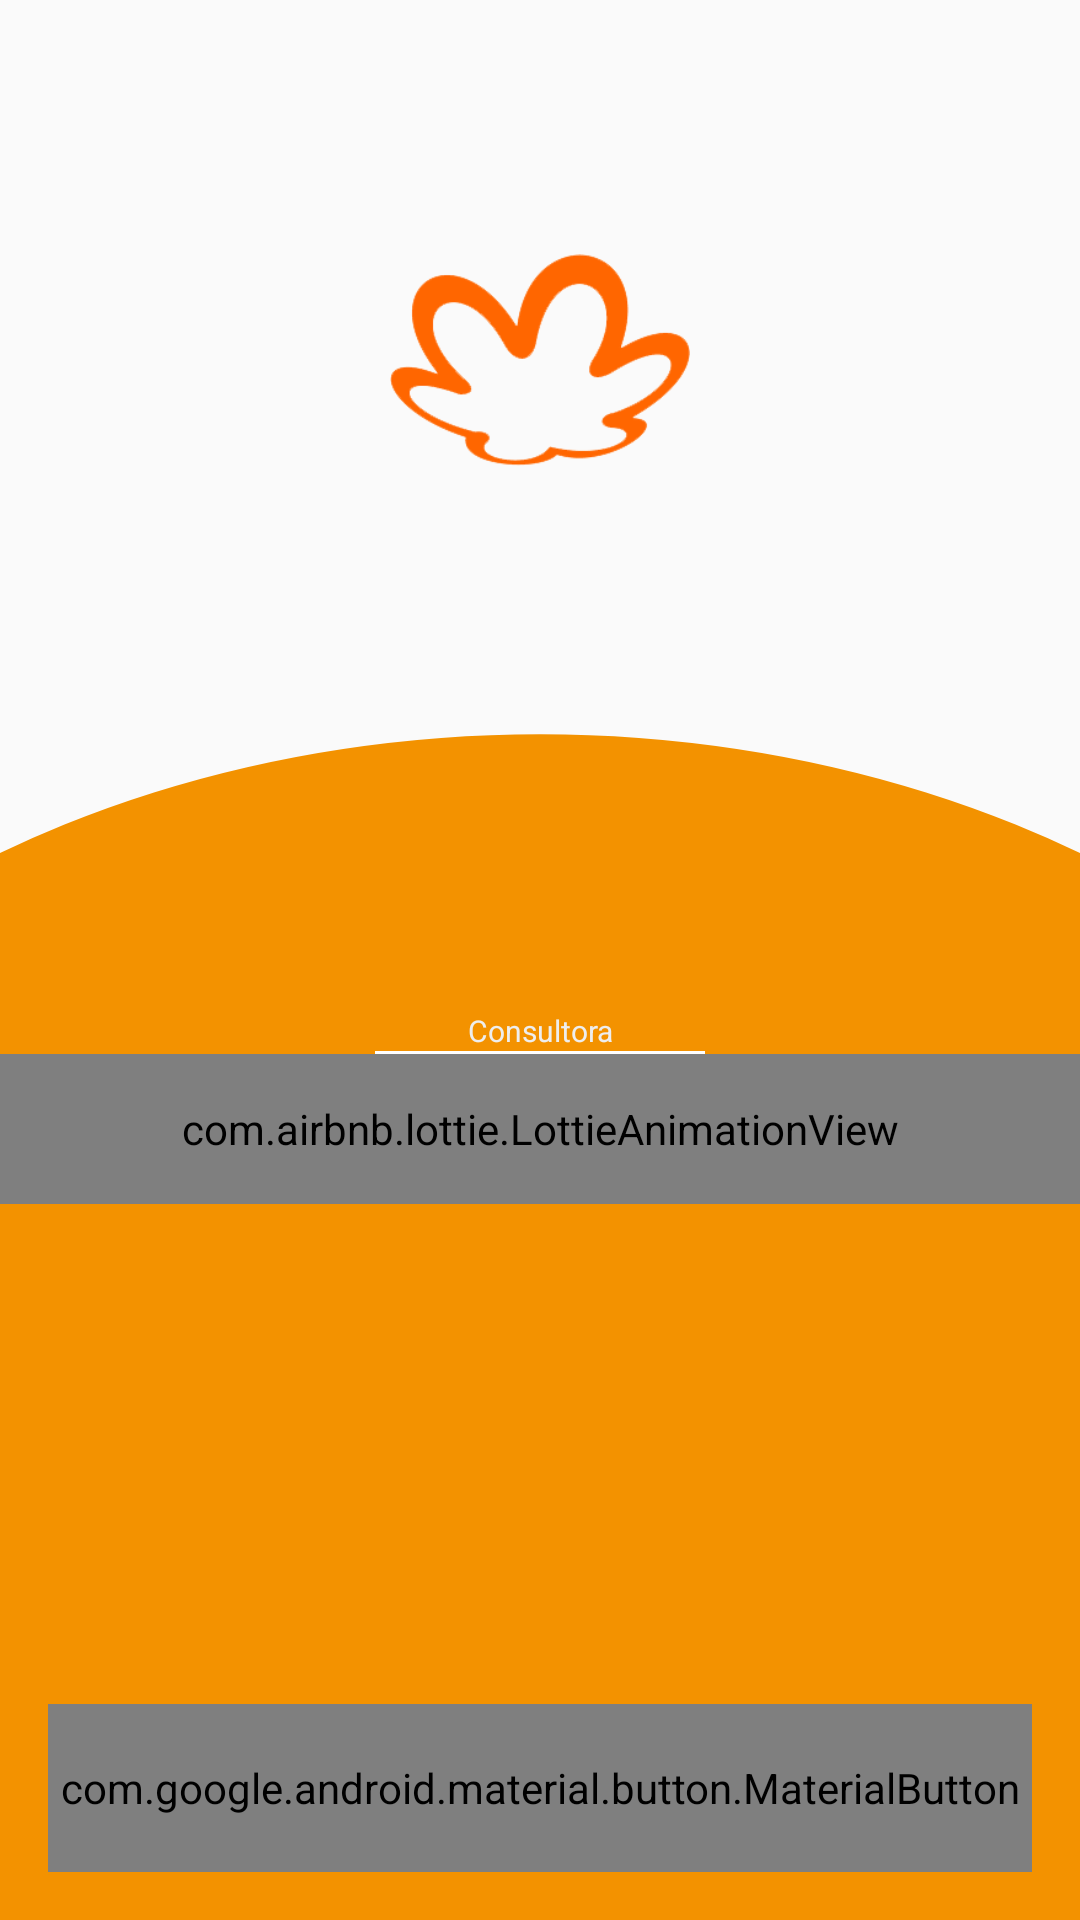

This screen was rendered from an Android layout file. Write that file and the resources it references.
<!-- AndroidManifest.xml: application theme Theme.Natura_Formosa -->
<!-- res/layout/activity_login.xml -->
<?xml version="1.0" encoding="utf-8"?>
<androidx.constraintlayout.widget.ConstraintLayout xmlns:android="http://schemas.android.com/apk/res/android"
    xmlns:app="http://schemas.android.com/apk/res-auto"
    xmlns:tools="http://schemas.android.com/tools"
    android:id="@+id/actividad_prinicipal"
    android:layout_width="match_parent"
    android:layout_height="match_parent"
    android:background="@drawable/ic_portada"
    tools:context="com.natura.formosa.View.MainActivity">

    <ImageView
        android:id="@+id/imageView2"
        android:layout_width="100dp"
        android:layout_height="100dp"
        android:layout_marginTop="70dp"
        android:src="@drawable/logonatura"
        app:layout_constraintEnd_toEndOf="parent"
        app:layout_constraintHorizontal_bias="0.5"
        app:layout_constraintStart_toStartOf="parent"
        app:layout_constraintTop_toTopOf="parent" />

    <LinearLayout
        android:id="@+id/consultora"
        android:layout_width="match_parent"
        android:layout_height="wrap_content"
        android:orientation="vertical"
        app:layout_constraintBottom_toTopOf="@+id/googlebutton"
        app:layout_constraintEnd_toEndOf="parent"
        app:layout_constraintHorizontal_bias="0.5"
        app:layout_constraintStart_toStartOf="parent"
        app:layout_constraintTop_toBottomOf="@+id/imageView2">

        <TextView
            android:layout_width="match_parent"
            android:layout_height="wrap_content"
            android:gravity="center_horizontal"
            android:text="Consultora"
            android:textColor="@color/grey_200"
            android:textSize="10sp" />

        <View
            android:id="@+id/view"
            android:layout_width="110dp"
            android:layout_height="1dp"
            android:layout_gravity="center_horizontal"
            android:background="@color/white" />

        <com.airbnb.lottie.LottieAnimationView
            android:id="@+id/logo"
            android:layout_width="match_parent"
            android:layout_height="50dp"
            app:lottie_autoPlay="true"
            app:lottie_fileName="data.json"
            app:lottie_imageAssetsFolder="assets"
            app:lottie_loop="false" />

    </LinearLayout>

    <com.google.android.material.button.MaterialButton
        android:id="@+id/googlebutton"
        android:layout_width="0dp"
        android:layout_height="56dp"
        android:layout_margin="16dp"
        android:gravity="center"
        android:text="Inicia sesión"
        android:textAllCaps="true"
        android:textColor="@color/orange_700"
        android:textColorHint="@color/black"
        app:backgroundTint="@color/white"
        app:icon="@drawable/ic_google"
        app:iconGravity="textStart"
        app:iconPadding="10dp"
        app:iconTintMode="multiply"
        app:layout_constraintBottom_toBottomOf="parent"
        app:layout_constraintEnd_toEndOf="parent"
        app:layout_constraintStart_toStartOf="parent" />

</androidx.constraintlayout.widget.ConstraintLayout>
<!-- resources referenced by this layout -->
<resources>
  <color name="black">#000000</color>
  <color name="grey_200">#EEEEEE</color>
  <color name="orange_700">#F57C00</color>
  <color name="white">#FFFFFF</color>
  <!-- drawable ic_portada (drawable) -->
  <vector xmlns:android="http://schemas.android.com/apk/res/android"
      android:width="595.28dp"
      android:height="841.89dp"
      android:viewportWidth="595.28"
      android:viewportHeight="841.89">
    <path
        android:pathData="M-258.36,657.44a556,335.5 0,1 0,1112 0a556,335.5 0,1 0,-1112 0z"
        android:fillColor="#f39200"/>
  </vector>
  <!-- drawable logonatura: png bitmap (drawable, 15243 bytes) -->
  <style name="Theme.Natura_Formosa" parent="android:Theme.Material.Light.NoActionBar" />
</resources>
